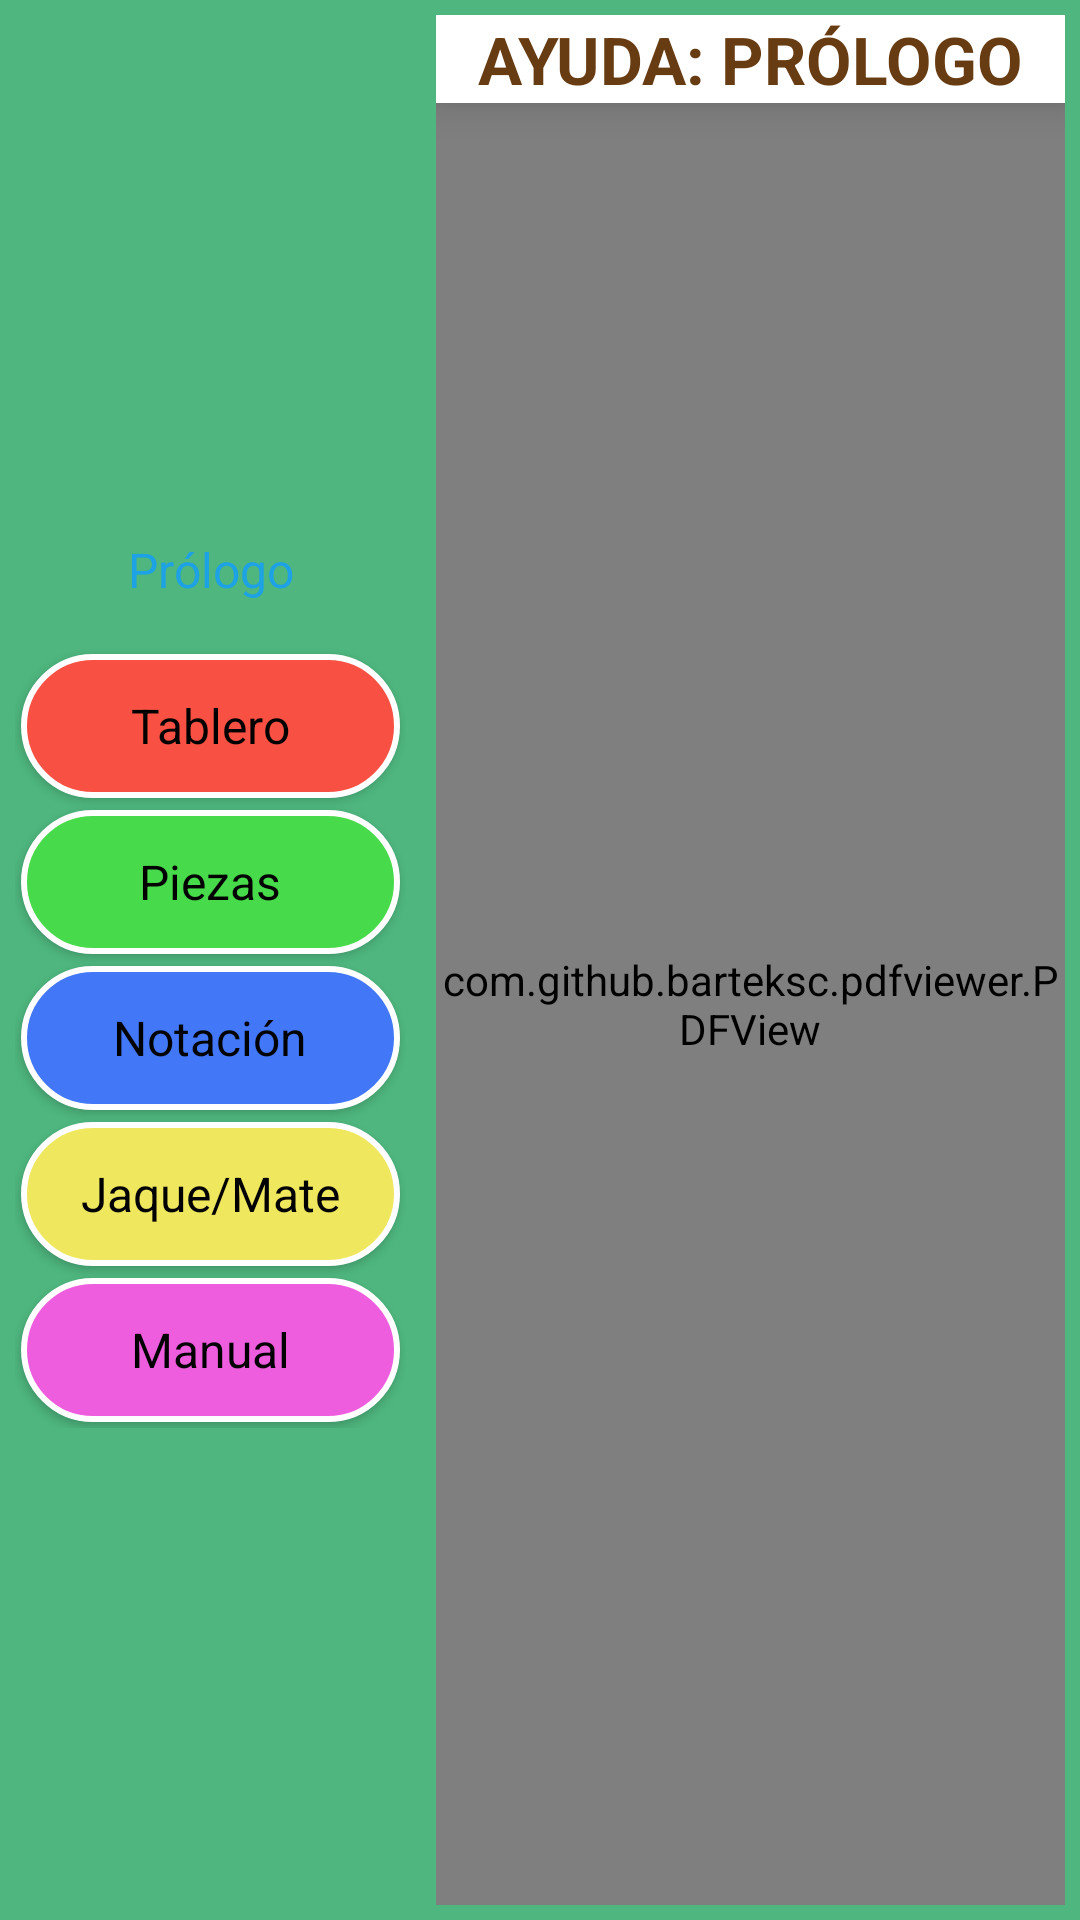

Reconstruct the res/layout file that produces this screen, plus the resources it refers to.
<!-- AndroidManifest.xml: application theme SplashTheme -->
<!-- res/layout/activity_ayuda.xml -->
<?xml version="1.0" encoding="utf-8"?>
<android.support.constraint.ConstraintLayout xmlns:android="http://schemas.android.com/apk/res/android"
    xmlns:tools="http://schemas.android.com/tools"
    android:layout_width="match_parent"
    android:layout_height="match_parent"
    android:background="@color/fondoPrincipal"
    tools:context=".Ayuda">

    <LinearLayout
        android:layout_width="match_parent"
        android:layout_height="match_parent"
        android:orientation="horizontal">

        <ScrollView
            android:layout_width="wrap_content"
            android:layout_height="match_parent">

            <LinearLayout
                android:layout_gravity="center_vertical"
                android:layout_width="wrap_content"
                android:layout_height="match_parent"
                android:layout_weight="0"
                android:orientation="vertical"
                android:padding="5dp">

                <Button
                    android:id="@+id/botonAyudaIntro"
                    style="@style/boton.1"
                    android:layout_width="match_parent"
                    android:layout_height="wrap_content"
                    android:layout_weight="1"
                    android:onClick="verPdfPagina"
                    android:text="Prólogo" />

                <Button
                    android:id="@+id/botonAyudaSecc1"
                    style="@style/boton.rojo"
                    android:layout_width="match_parent"
                    android:layout_height="wrap_content"
                    android:layout_weight="1"
                    android:onClick="verPdfPagina"
                    android:text="Tablero" />


                <Button
                    android:id="@+id/botonAyudaSecc2"
                    style="@style/boton.verde"
                    android:layout_width="match_parent"
                    android:layout_height="wrap_content"
                    android:layout_weight="1"
                    android:onClick="verPdfPagina"
                    android:text="Piezas" />


                <Button
                    android:id="@+id/botonAyudaSecc3"
                    style="@style/boton.azul"
                    android:layout_width="match_parent"
                    android:layout_height="wrap_content"
                    android:layout_weight="1"
                    android:onClick="verPdfPagina"
                    android:text="Notación" />


                <Button
                    android:id="@+id/botonAyudaSecc4"
                    style="@style/boton.amarillo"
                    android:layout_width="match_parent"
                    android:layout_height="wrap_content"
                    android:layout_weight="1"
                    android:onClick="verPdfPagina"
                    android:text="Jaque/Mate" />

                <Button
                    android:id="@+id/botonAyudaSecc5"
                    style="@style/boton.morado"
                    android:layout_width="match_parent"
                    android:layout_height="wrap_content"
                    android:layout_weight="1"
                    android:onClick="verPdfPagina"
                    android:text="Manual" />
            </LinearLayout>

        </ScrollView>

        <LinearLayout
            android:layout_width="0dp"
            android:layout_height="match_parent"
            android:layout_weight="2"
            android:orientation="vertical"
            android:padding="5dp">

                <TextView
                    android:id="@+id/textoTituloAyuda"
                    android:layout_width="match_parent"
                    android:layout_height="wrap_content"
                    android:gravity="center"
                    android:text="Ayuda: prólogo"
                    android:textAllCaps="true"
                    android:elevation="8dp"
                    android:background="@android:color/white"
                    android:textColor="@color/tituloCapitulo1"
                    android:textSize="@dimen/textSizeTituloCapitulos"
                    android:textStyle="normal|bold" />

            <com.github.barteksc.pdfviewer.PDFView
                android:id="@+id/pdfView"
                android:layout_width="match_parent"
                android:layout_height="match_parent" />

        </LinearLayout>

    </LinearLayout>

</android.support.constraint.ConstraintLayout>
<!-- resources referenced by this layout -->
<resources>
  <color name="fondoPrincipal">#4EB67E</color>
  <color name="tituloCapitulo1">#683c12</color>
  <dimen name="textSizeTituloCapitulos">22sp</dimen>
  <style name="boton.1" parent="@style/boton">
          <item name="android:textColor">@color/botonFondo1</item>
          <item name="android:background">@drawable/boton2</item>
      </style>
  <style name="boton.amarillo" parent="@style/boton">
          <item name="android:textColor">@color/cuadriculaNegra</item>
          <item name="android:background">@drawable/boton_amarillo</item>
      </style>
  <style name="boton.azul" parent="@style/boton">
          <item name="android:textColor">@color/cuadriculaNegra</item>
          <item name="android:background">@drawable/boton_azul</item>
      </style>
  <style name="boton.morado" parent="@style/boton">
          <item name="android:textColor">@color/cuadriculaNegra</item>
          <item name="android:background">@drawable/boton_morado</item>
      </style>
  <style name="boton.rojo" parent="@style/boton">
          <item name="android:textColor">@color/cuadriculaNegra</item>
          <item name="android:background">@drawable/boton_rojo</item>
      </style>
  <style name="boton.verde" parent="@style/boton">
          <item name="android:textColor">@color/cuadriculaNegra</item>
          <item name="android:background">@drawable/boton_verde</item>
      </style>
  <style name="SplashTheme" parent="AppTheme">
          <item name="android:windowBackground">@drawable/bg_setting_preferences</item>
      </style>
  <style name="boton" parent="@android:style/Widget.Button">
          <item name="android:textSize">@dimen/textsize_botones</item>
          <item name="android:layout_margin">@dimen/botonLayoutMargin</item>
          <item name="android:textAllCaps">false</item>
          <item name="android:paddingTop">@dimen/botonPaddingTop</item>
          <item name="android:paddingBottom">@dimen/botonPaddingBottom</item>
          <item name="android:paddingLeft">@dimen/botonPaddingLeft</item>
          <item name="android:paddingRight">@dimen/botonPaddingRight</item>
      </style>
  <color name="botonFondo1">#1da2e5</color>
  <color name="cuadriculaNegra">#000000</color>
  <style name="AppTheme" parent="Theme.AppCompat.Light.NoActionBar.FullScreen">
          
          <item name="colorPrimary">@color/colorPrimary</item>
          <item name="colorPrimaryDark">@color/colorPrimaryDark</item>
          <item name="colorAccent">@color/colorAccent</item>
      </style>
  <dimen name="textsize_botones">16sp</dimen>
  <dimen name="botonLayoutMargin">2dp</dimen>
  <dimen name="botonPaddingTop">0sp</dimen>
  <dimen name="botonPaddingBottom">0sp</dimen>
  <dimen name="botonPaddingLeft">20sp</dimen>
  <dimen name="botonPaddingRight">20sp</dimen>
  <dimen name="radio_marco_botones">30dp</dimen>
  <dimen name="grosor_marco_botones">2dp</dimen>
  <color name="botonMarco">#FFFFFF</color>
  <color name="botonFondoAmarillo">#EFE75D</color>
  <color name="botonFondoAzul">#4278F8</color>
  <color name="botonFondoMorado">#EF5DDF</color>
  <color name="botonFondoRojo">#F85042</color>
  <color name="botonFondoVerde">#47DA4A</color>
  <style name="Theme.AppCompat.Light.NoActionBar.FullScreen" parent="Theme.AppCompat.Light.DarkActionBar">
          <item name="windowNoTitle">true</item>
          <item name="windowActionBar">false</item>
          <item name="android:windowFullscreen">true</item>
          <item name="android:windowContentOverlay">@null</item>
      </style>
  <color name="colorPrimary">#3F51B5</color>
  <color name="colorPrimaryDark">#303F9F</color>
  <color name="colorAccent">#FF4081</color>
</resources>
